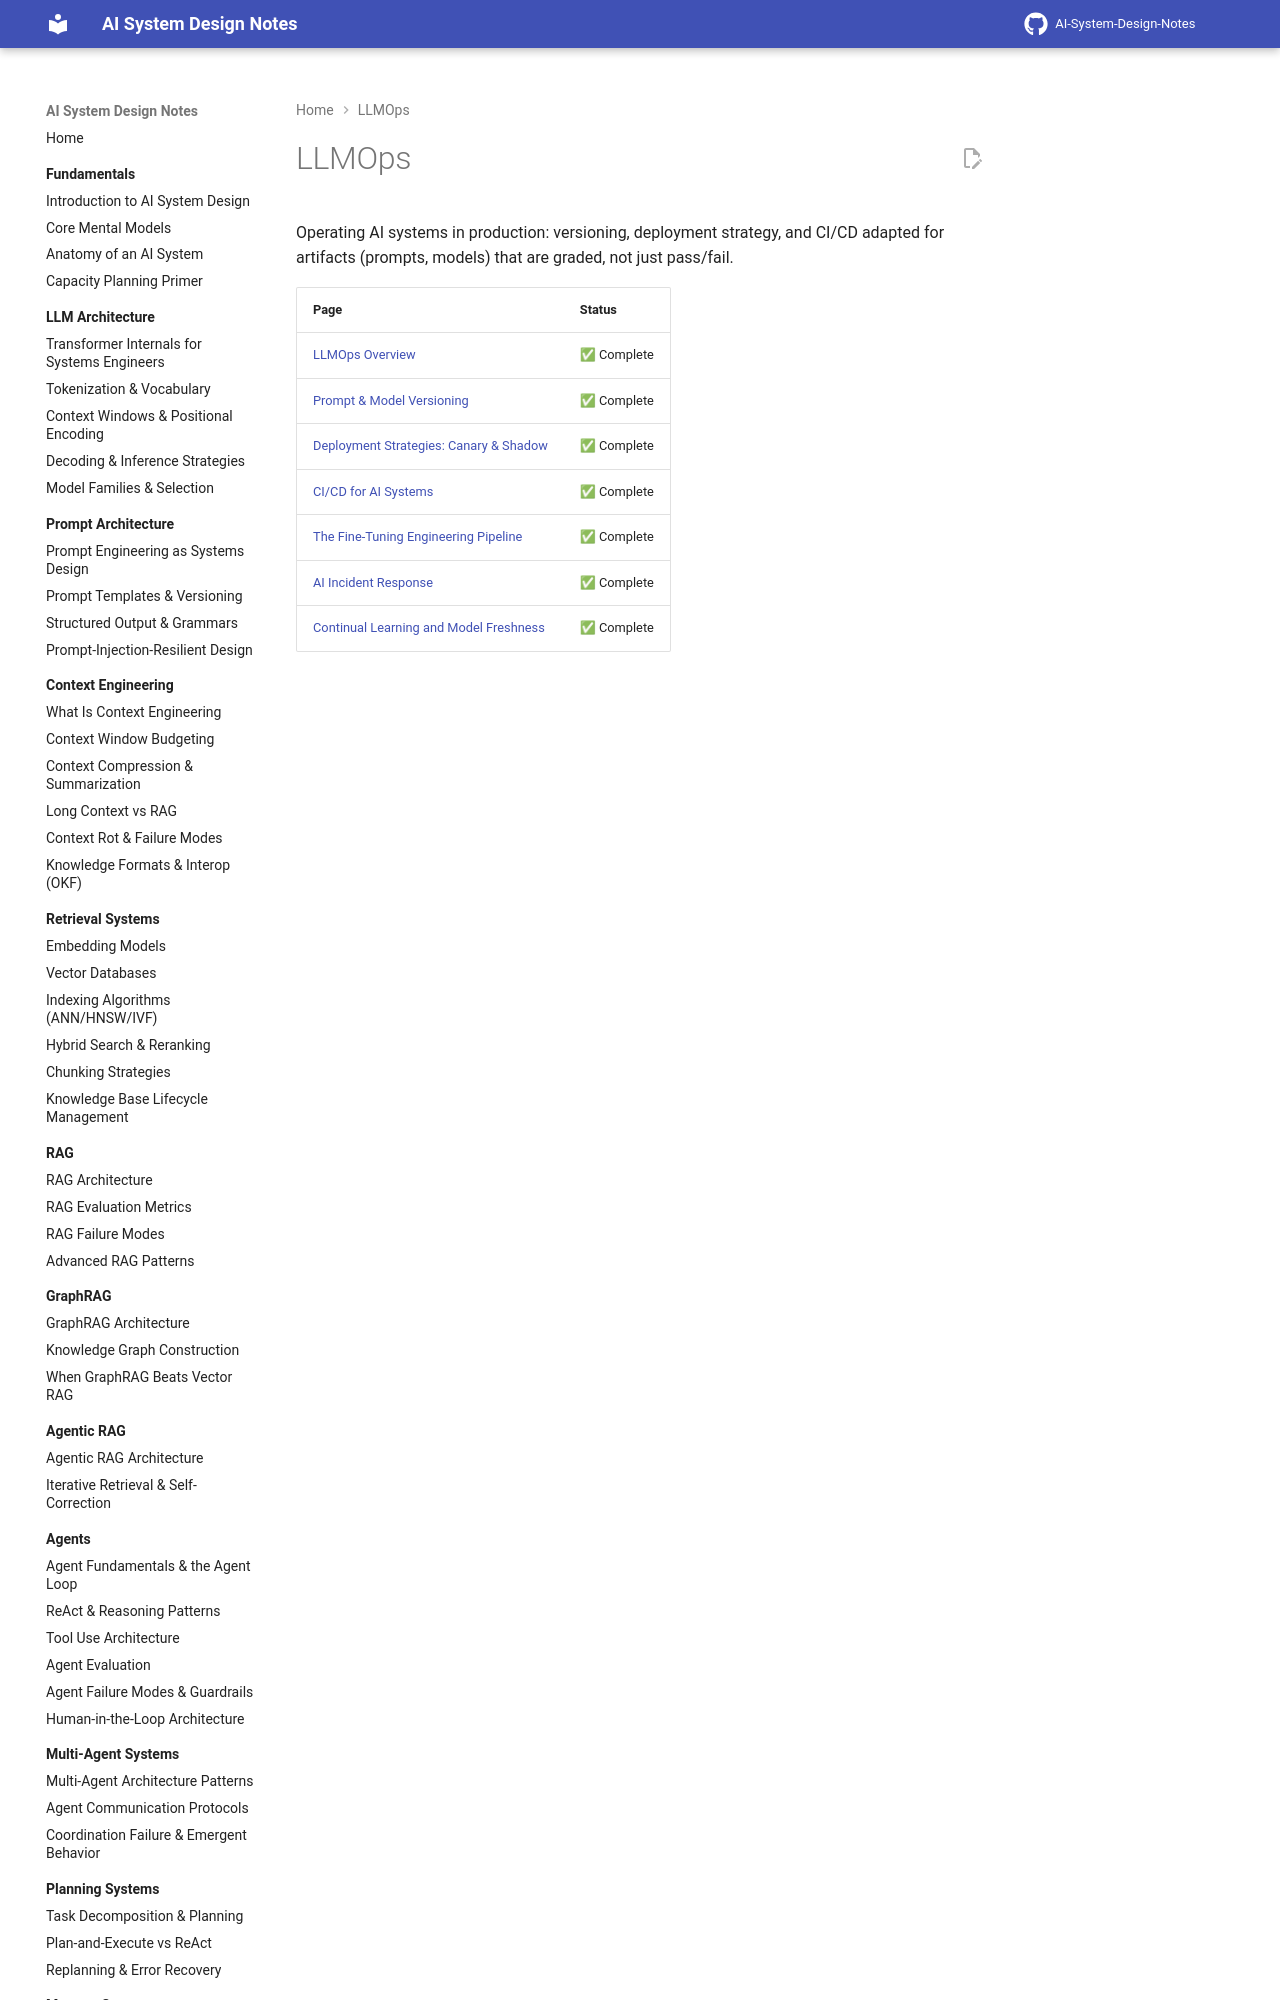

repository: GyanendraChaubey/AI-System-Design-Notes · page: 18-llmops/index.html · generator: mkdocs

# LLMOps

Operating AI systems in production: versioning, deployment strategy, and CI/CD adapted for artifacts (prompts, models) that are graded, not just pass/fail.

| Page | Status |
|---|---|
| [LLMOps Overview](01-llmops-overview.md) | ✅ Complete |
| [Prompt & Model Versioning](02-prompt-an
